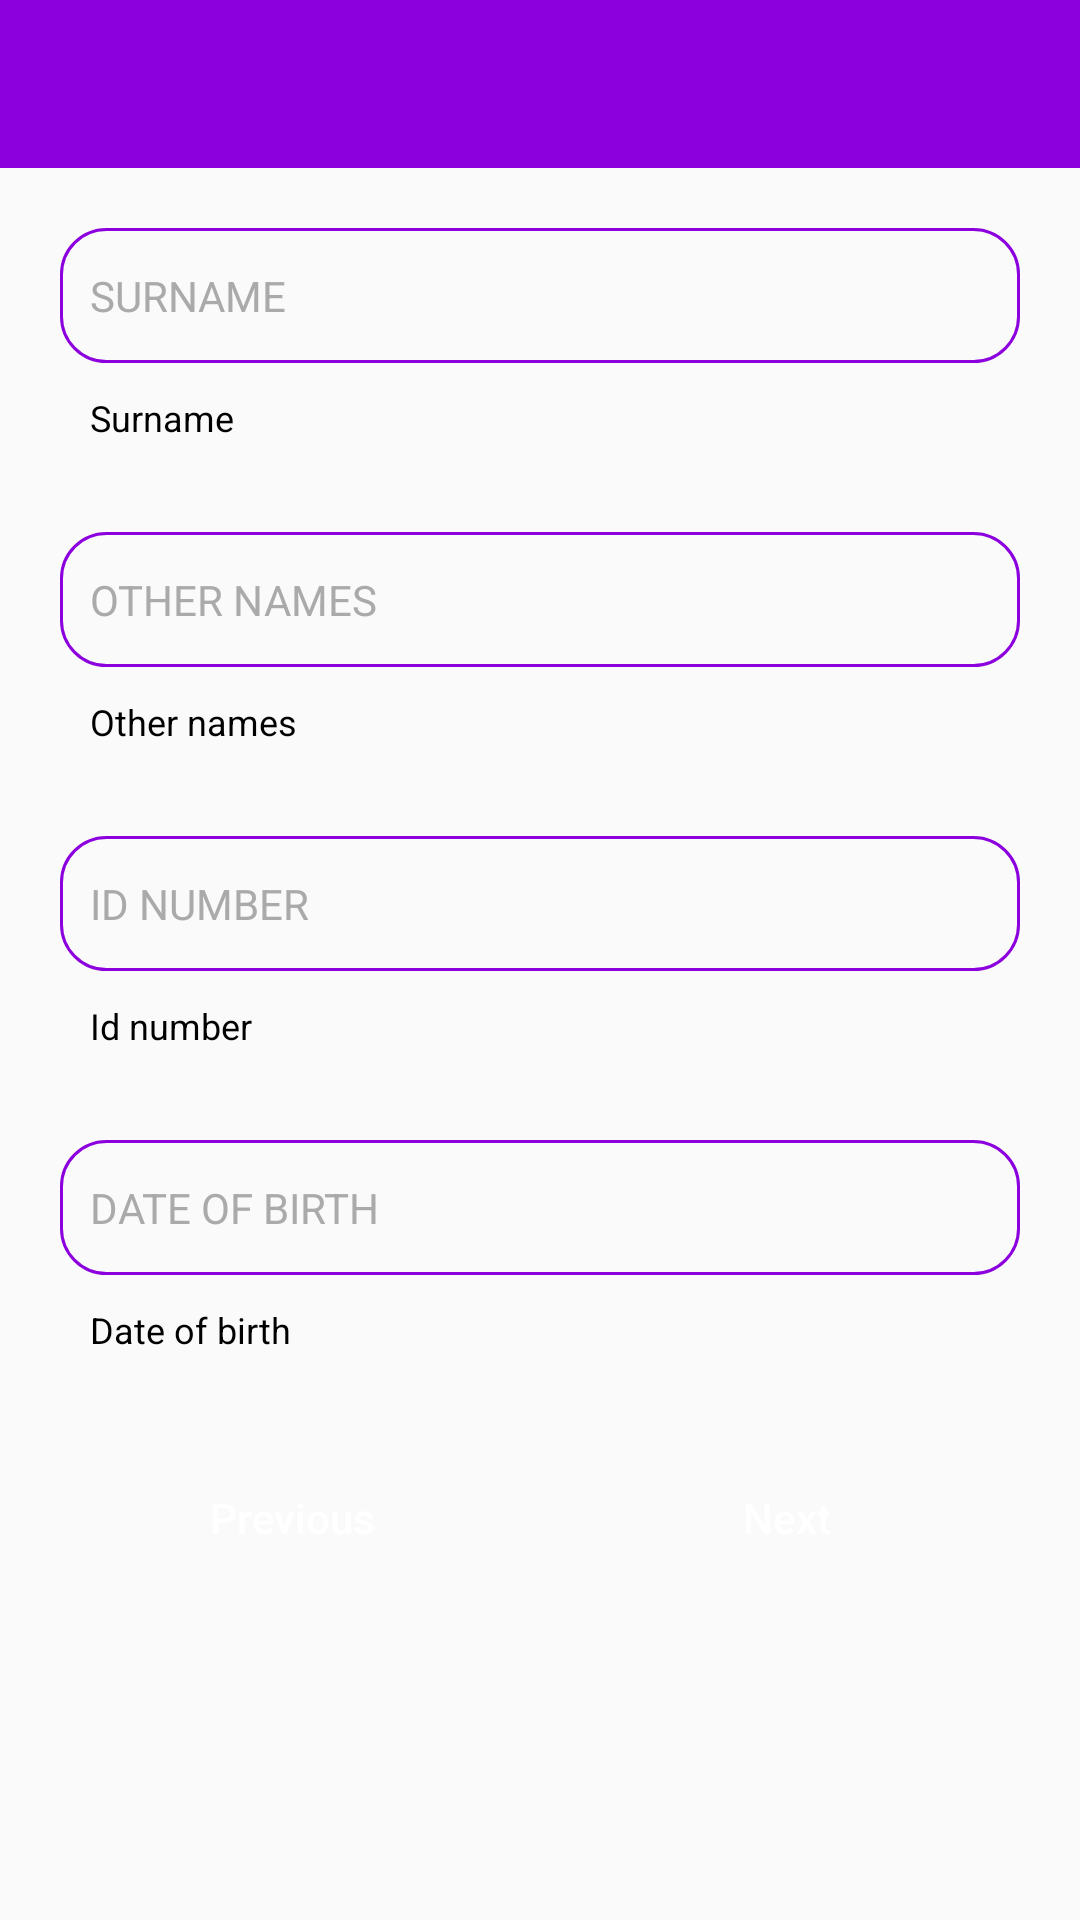

The Android layout XML behind this screen, and the referenced resources:
<!-- AndroidManifest.xml: application theme AppTheme -->
<!-- res/layout/activity_details_personal.xml -->
<?xml version="1.0" encoding="utf-8"?>
<LinearLayout xmlns:android="http://schemas.android.com/apk/res/android"
    xmlns:tools="http://schemas.android.com/tools"
    android:layout_width="match_parent"
    android:layout_height="match_parent"
    xmlns:app="http://schemas.android.com/apk/res-auto"
    android:orientation="vertical"
    tools:context=".activities.DetailsPersonalActivity">

    <androidx.appcompat.widget.Toolbar
        android:id="@+id/toolbar"
        android:layout_width="match_parent"
        android:layout_height="56dp"
        android:theme="@style/ThemeOverlay.AppCompat.Dark.ActionBar"
        app:titleTextColor="@color/iconColor"
        app:contentInsetStart="20dp"
        app:contentInsetLeft="20dp"
        android:background="@color/colorPrimary"/>

    <LinearLayout
        android:layout_marginLeft="20dp"
        android:layout_marginStart="20dp"
        android:layout_marginRight="20dp"
        android:layout_marginEnd="20dp"
        android:layout_marginTop="20dp"
        android:orientation="vertical"
        android:layout_width="match_parent"
        android:layout_height="wrap_content">

        <EditText
            android:text=""
            android:hint="SURNAME"
            android:background="@drawable/ic_rounded_rectangle_outline"
            android:padding="10dp"
            android:textAllCaps="true"
            android:textSize="14sp"
            android:inputType="text"
            android:textColor="@android:color/black"
            android:textColorHint="@android:color/darker_gray"
            android:id="@+id/surnameEditText"
            android:layout_width="match_parent"
            android:layout_height="45dp"/>

        <TextView
            android:layout_width="wrap_content"
            android:layout_height="wrap_content"
            android:padding="10dp"
            android:text="Surname"
            android:textColor="@android:color/black"
            android:textSize="12sp" />

    </LinearLayout>

    <LinearLayout
        android:layout_marginLeft="20dp"
        android:layout_marginStart="20dp"
        android:layout_marginRight="20dp"
        android:layout_marginEnd="20dp"
        android:layout_marginTop="20dp"
        android:orientation="vertical"
        android:layout_width="match_parent"
        android:layout_height="wrap_content">

        <EditText
            android:id="@+id/otherEditText"
            android:layout_width="match_parent"
            android:layout_height="45dp"
            android:background="@drawable/ic_rounded_rectangle_outline"
            android:hint="OTHER NAMES"
            android:inputType="text"
            android:padding="10dp"
            android:text=""
            android:textAllCaps="true"
            android:textColor="@android:color/black"
            android:textColorHint="@android:color/darker_gray"
            android:textSize="14sp" />

        <TextView
            android:layout_width="wrap_content"
            android:layout_height="wrap_content"
            android:padding="10dp"
            android:text="Other names"
            android:textColor="@android:color/black"
            android:textSize="12sp" />

    </LinearLayout>

    <LinearLayout
        android:layout_marginLeft="20dp"
        android:layout_marginStart="20dp"
        android:layout_marginRight="20dp"
        android:layout_marginEnd="20dp"
        android:layout_marginTop="20dp"
        android:orientation="vertical"
        android:layout_width="match_parent"
        android:layout_height="wrap_content">

        <EditText
            android:text=""
            android:hint="ID NUMBER"
            android:background="@drawable/ic_rounded_rectangle_outline"
            android:padding="10dp"
            android:textAllCaps="true"
            android:textSize="14sp"
            android:inputType="number"
            android:textColor="@android:color/black"
            android:textColorHint="@android:color/darker_gray"
            android:id="@+id/idNumberEditText"
            android:layout_width="match_parent"
            android:layout_height="45dp"/>

        <TextView
            android:layout_width="wrap_content"
            android:layout_height="wrap_content"
            android:padding="10dp"
            android:text="Id number"
            android:textColor="@android:color/black"
            android:textSize="12sp" />

    </LinearLayout>

    <LinearLayout
        android:layout_marginLeft="20dp"
        android:layout_marginStart="20dp"
        android:layout_marginRight="20dp"
        android:layout_marginEnd="20dp"
        android:layout_marginTop="20dp"
        android:orientation="vertical"
        android:layout_width="match_parent"
        android:layout_height="wrap_content">

        <EditText
            android:hint="DATE OF BIRTH"
            android:background="@drawable/ic_rounded_rectangle_outline"
            android:padding="10dp"
            android:textAllCaps="true"
            android:textSize="14sp"
            android:textColor="@android:color/black"
            android:textColorHint="@android:color/darker_gray"
            android:id="@+id/dateOfBirthEditText"
            android:layout_width="match_parent"
            android:layout_height="45dp"/>

        <TextView
            android:layout_width="wrap_content"
            android:layout_height="wrap_content"
            android:padding="10dp"
            android:text="Date of birth"
            android:textColor="@android:color/black"
            android:textSize="12sp" />

    </LinearLayout>

    <LinearLayout
        android:layout_margin="20dp"
        android:layout_gravity="center_horizontal"
        android:orientation="horizontal"
        android:layout_width="match_parent"
        android:layout_height="wrap_content">

        <Button
            android:padding="15dp"
            android:background="@drawable/primary_background"
            android:id="@+id/previousButton"
            android:textAllCaps="false"
            android:text="Previous"
            android:textColor="@android:color/white"
            android:layout_width="0dp"
            android:layout_weight="50"
            android:layout_height="wrap_content"/>

        <Button
            android:padding="15dp"
            android:background="@drawable/primary_background"
            android:id="@+id/nextButton"
            android:layout_marginStart="10dp"
            android:layout_marginLeft="10dp"
            android:textAllCaps="false"
            android:text="Next"
            android:textColor="@android:color/white"
            android:layout_width="0dp"
            android:layout_weight="50"
            android:layout_height="wrap_content"/>


    </LinearLayout>

</LinearLayout>
<!-- resources referenced by this layout -->
<resources>
  <color name="colorPrimary">#8b00dd</color>
  <color name="iconColor">#fae4fc</color>
  <!-- drawable ic_rounded_rectangle_outline (drawable) -->
  <?xml version="1.0" encoding="utf-8"?>
  <shape xmlns:android="http://schemas.android.com/apk/res/android"
          android:shape="rectangle">
      <stroke
          android:width="1dp"
          android:color="@color/colorPrimary"/>
  
      <corners
          android:radius="15dp"/>
  
  </shape>
  <style name="AppTheme" parent="Theme.AppCompat.Light.NoActionBar">
          
          <item name="colorPrimary">@color/colorPrimary</item>
          <item name="colorPrimaryDark">@color/colorPrimaryDark</item>
          <item name="colorAccent">@color/colorAccent</item>
      </style>
  <color name="colorPrimaryDark">#000000</color>
  <color name="colorAccent">#E53935</color>
</resources>
